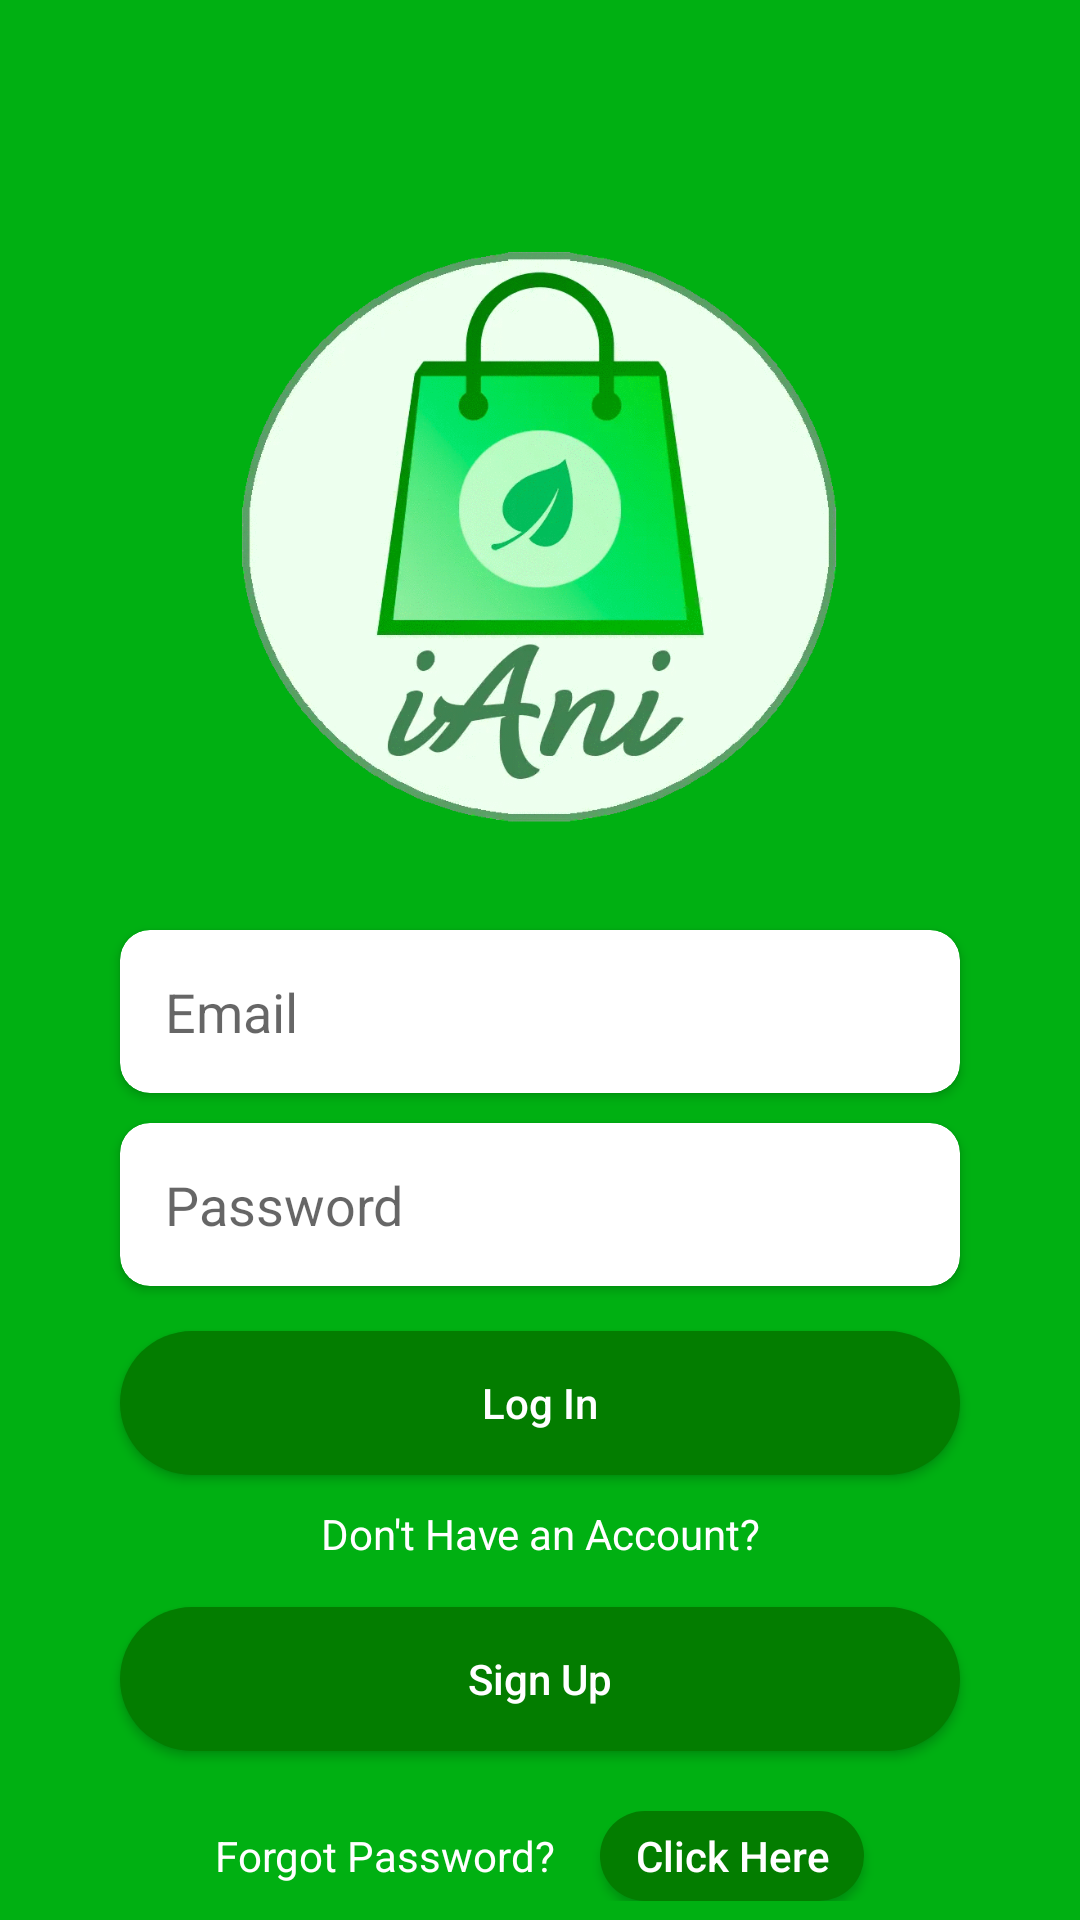

The Android layout XML behind this screen, and the referenced resources:
<!-- AndroidManifest.xml: application theme Theme.AdapterTest2 -->
<!-- res/layout/activity_main.xml -->
<?xml version="1.0" encoding="utf-8"?>
<androidx.constraintlayout.widget.ConstraintLayout xmlns:android="http://schemas.android.com/apk/res/android"
    xmlns:app="http://schemas.android.com/apk/res-auto"
    xmlns:tools="http://schemas.android.com/tools"
    android:layout_width="match_parent"
    android:layout_height="match_parent"
    tools:context=".MainActivity"
    android:background="@color/green">

    <ImageView
        android:id="@+id/imageView"
        android:layout_width="300sp"
        android:layout_height="300sp"
        android:src="@drawable/iani"
        app:layout_constraintEnd_toEndOf="parent"
        app:layout_constraintStart_toStartOf="parent"
        app:layout_constraintTop_toTopOf="parent" />

    <ScrollView
        android:layout_width="match_parent"
        android:layout_height="0dp"
        app:layout_constraintBottom_toBottomOf="parent"
        app:layout_constraintEnd_toEndOf="parent"
        app:layout_constraintStart_toStartOf="parent"
        app:layout_constraintTop_toBottomOf="@+id/imageView">


        <LinearLayout
            android:layout_width="match_parent"
            android:layout_height="wrap_content"
            android:orientation="vertical"
            app:layout_constraintBottom_toBottomOf="parent"
            app:layout_constraintEnd_toEndOf="parent"
            app:layout_constraintStart_toStartOf="parent"
            app:layout_constraintTop_toBottomOf="@+id/imageView">

            <androidx.cardview.widget.CardView
                android:layout_width="match_parent"
                android:layout_height="wrap_content"
                android:layout_marginLeft="40sp"
                android:layout_marginTop="10dp"
                android:layout_marginRight="40sp"
                app:cardCornerRadius="10dp">

                <androidx.constraintlayout.widget.ConstraintLayout
                    android:layout_width="match_parent"
                    android:layout_height="wrap_content"
                    android:padding="15sp">

                    <EditText
                        android:id="@+id/email"
                        android:layout_width="match_parent"
                        android:layout_height="wrap_content"
                        android:background="@null"
                        android:hint="Email"
                        app:layout_constraintEnd_toEndOf="parent"
                        app:layout_constraintStart_toStartOf="parent"
                        app:layout_constraintTop_toTopOf="parent" />
                </androidx.constraintlayout.widget.ConstraintLayout>
            </androidx.cardview.widget.CardView>

            <androidx.cardview.widget.CardView
                android:layout_width="match_parent"
                android:layout_height="wrap_content"
                android:layout_marginLeft="40sp"
                android:layout_marginTop="10dp"
                android:layout_marginRight="40sp"
                app:cardCornerRadius="10dp">

                <androidx.constraintlayout.widget.ConstraintLayout
                    android:layout_width="match_parent"
                    android:layout_height="wrap_content"
                    android:padding="15sp">

                    <EditText
                        android:id="@+id/password"
                        android:layout_width="match_parent"
                        android:layout_height="wrap_content"
                        android:background="@null"
                        android:hint="Password"
                        android:inputType="textPassword"
                        app:layout_constraintEnd_toEndOf="parent"
                        app:layout_constraintStart_toStartOf="parent"
                        app:layout_constraintTop_toTopOf="parent" />
                </androidx.constraintlayout.widget.ConstraintLayout>
            </androidx.cardview.widget.CardView>

            <android.widget.Button
                android:id="@+id/login"
                android:layout_width="match_parent"
                android:layout_height="wrap_content"
                android:layout_marginLeft="40sp"
                android:layout_marginTop="15sp"
                android:layout_marginRight="40sp"
                android:background="@drawable/dark_green_button"
                android:text="Log In"
                android:textAllCaps="false"
                android:textColor="@color/white" />

            <TextView
                android:layout_width="match_parent"
                android:layout_height="wrap_content"
                android:layout_marginTop="10sp"
                android:text="Don't Have an Account?"
                android:textAlignment="center"
                android:textColor="@color/white" />

            <android.widget.Button
                android:id="@+id/signup"
                android:layout_width="match_parent"
                android:layout_height="wrap_content"
                android:layout_marginLeft="40sp"
                android:layout_marginTop="15sp"
                android:layout_marginRight="40sp"
                android:layout_marginBottom="20sp"
                android:background="@drawable/dark_green_button"
                android:text="Sign Up"
                android:textAllCaps="false"
                android:textColor="@color/white" />

            <LinearLayout
                android:layout_width="match_parent"
                android:layout_height="wrap_content"
                android:layout_marginLeft="40sp"
                android:layout_marginRight="40sp"
                android:gravity="center">

                <TextView
                    android:layout_width="wrap_content"
                    android:layout_height="wrap_content"
                    android:text="Forgot Password?"
                    android:textColor="@color/white" />

                <android.widget.Button
                    android:id="@+id/forgotPassword"
                    android:layout_width="wrap_content"
                    android:layout_height="30sp"
                    android:layout_marginLeft="15sp"
                    android:background="@drawable/dark_green_button"
                    android:text="Click Here"
                    android:textAllCaps="false"
                    android:textColor="@color/white" />
            </LinearLayout>
        </LinearLayout>
    </ScrollView>




</androidx.constraintlayout.widget.ConstraintLayout>
<!-- resources referenced by this layout -->
<resources>
  <color name="green">#00B012</color>
  <color name="white">#FFFFFFFF</color>
  <!-- drawable dark_green_button (drawable) -->
  <?xml version="1.0" encoding="utf-8"?>
  <shape xmlns:android="http://schemas.android.com/apk/res/android"
      android:shape="rectangle">
      <corners android:radius="1000dp"/>
      <solid android:color="@color/darkGreen"/>
  </shape>
  <!-- drawable iani: gif bitmap (drawable, 98193 bytes) -->
  <style name="Theme.AdapterTest2" parent="Theme.MaterialComponents.DayNight.NoActionBar">
          
          <item name="colorPrimary">@color/purple_500</item>
          <item name="colorPrimaryVariant">@color/purple_700</item>
          <item name="colorOnPrimary">@color/white</item>
          
          <item name="colorSecondary">@color/teal_200</item>
          <item name="colorSecondaryVariant">@color/teal_700</item>
          <item name="colorOnSecondary">@color/black</item>
          
          <item name="android:statusBarColor" tools:targetApi="l">@color/green</item>
          
      </style>
  <color name="darkGreen">#037D00</color>
  <color name="purple_500">#FF6200EE</color>
  <color name="purple_700">#FF3700B3</color>
  <color name="teal_200">#FF03DAC5</color>
  <color name="teal_700">#FF018786</color>
  <color name="black">#FF000000</color>
</resources>
